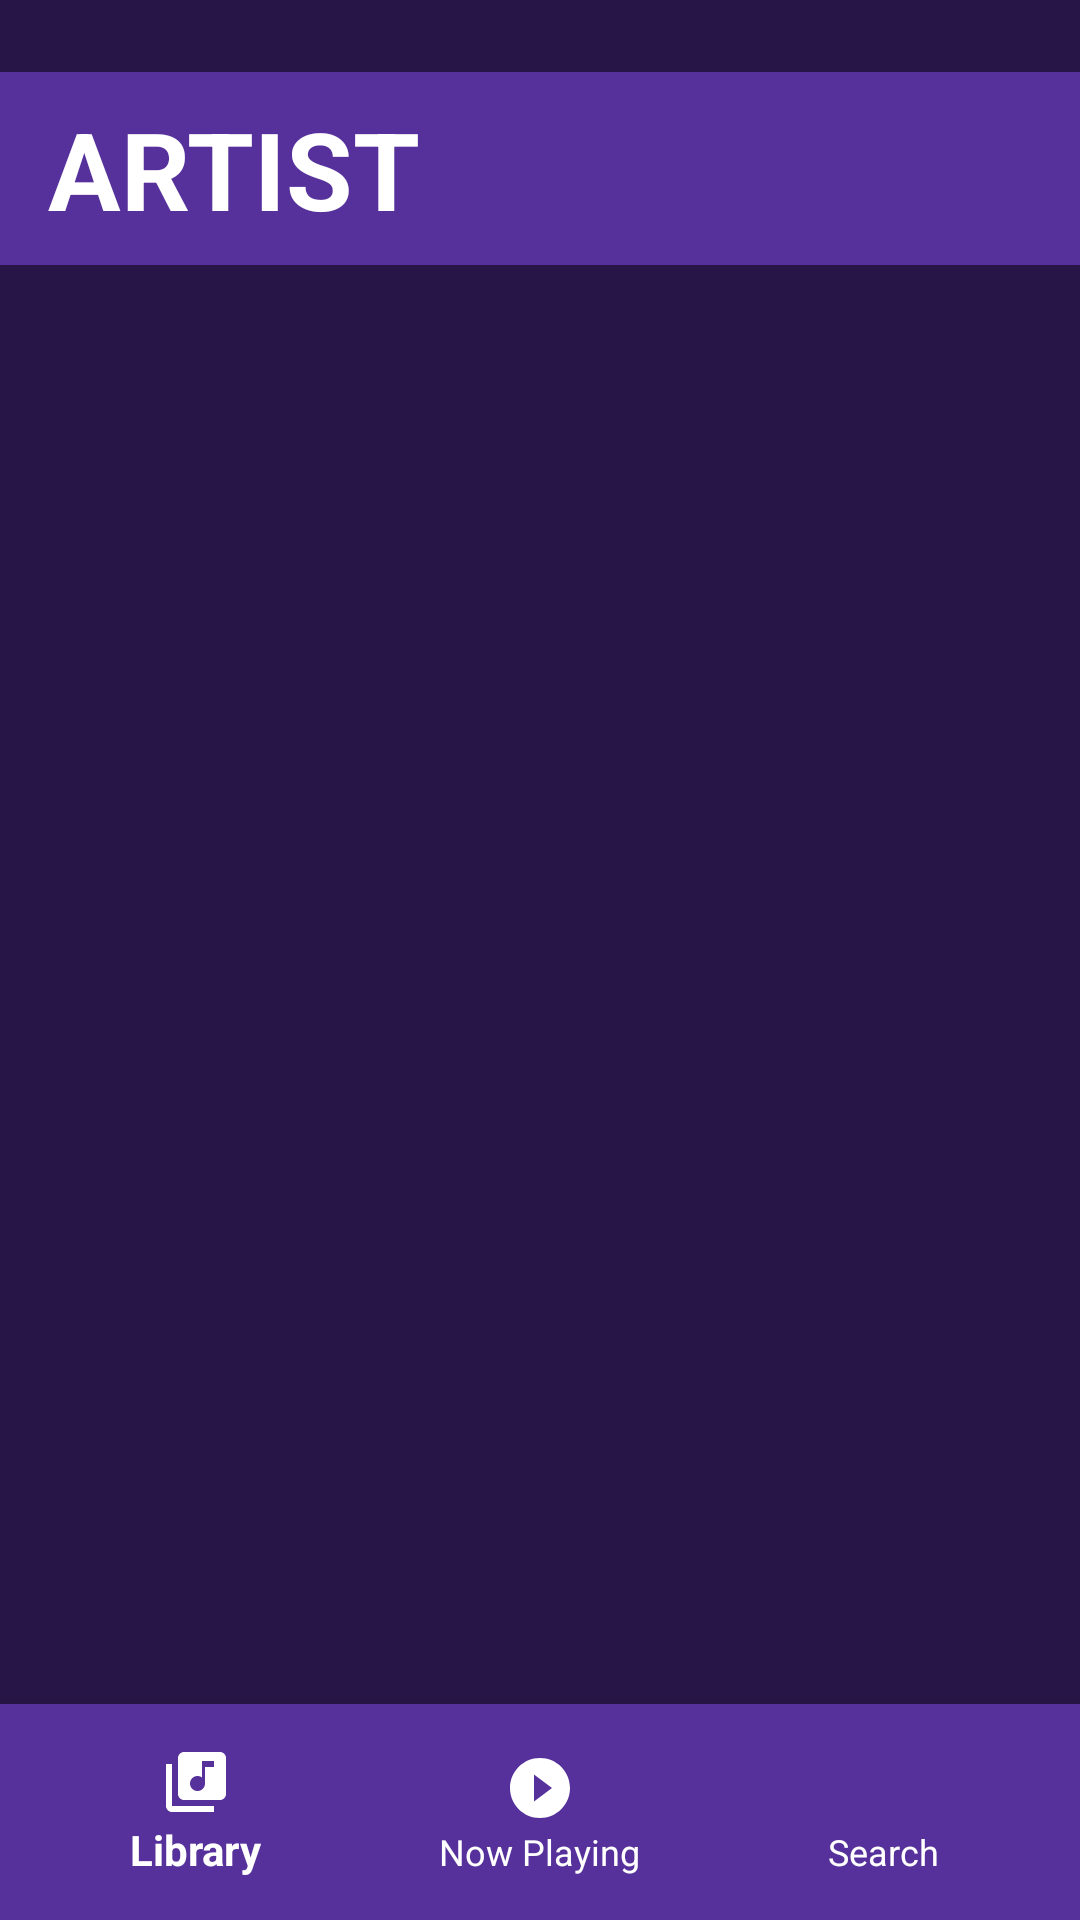

Produce the Android XML layout that renders to this screen, including the resource entries it uses.
<!-- AndroidManifest.xml: application theme AppTheme -->
<!-- res/layout/activity_artist_.xml -->
<?xml version="1.0" encoding="utf-8"?>
<LinearLayout xmlns:android="http://schemas.android.com/apk/res/android"
    xmlns:app="http://schemas.android.com/apk/res-auto"
    xmlns:tools="http://schemas.android.com/tools"
    android:layout_width="match_parent"
    android:layout_height="match_parent"
    android:background="@color/colorPrimaryDark"
    android:orientation="vertical"
    tools:context=".Artist_Activity">

    <TextView
        android:layout_width="match_parent"
        android:layout_height="wrap_content"
        android:layout_gravity="start"
        android:layout_marginTop="24dp"
        android:layout_marginBottom="30dp"
        android:background="@color/colorPrimary"
        android:paddingStart="16dp"
        android:paddingLeft="16dp"
        android:paddingTop="8dp"
        android:paddingRight="16dp"
        android:paddingBottom="8dp"
        android:text="Artist"
        android:textAllCaps="true"
        android:textColor="@color/colorWhite"
        android:textSize="36sp"
        android:textStyle="bold" />

    <RelativeLayout
        android:layout_width="match_parent"
        android:layout_height="wrap_content">

        <com.google.android.material.bottomnavigation.BottomNavigationView
            android:layout_width="match_parent"
            android:layout_height="wrap_content"
            android:layout_alignParentBottom="true"
            android:layout_gravity="start"
            android:background="@color/colorPrimary"
            android:padding="8dp"
            app:itemIconSize="24dp"
            app:itemIconTint="@color/colorWhite"
            app:itemTextColor="@color/colorWhite"
            app:menu="@menu/bottomnavbar">

        </com.google.android.material.bottomnavigation.BottomNavigationView>
    </RelativeLayout>

</LinearLayout>
<!-- resources referenced by this layout -->
<resources>
  <color name="colorPrimary">#56319B</color>
  <color name="colorPrimaryDark">#261546</color>
  <color name="colorWhite">#FFFFFF</color>
  <style name="AppTheme" parent="Theme.AppCompat.Light.NoActionBar">
          
          <item name="colorPrimary">@color/colorPrimary</item>
          <item name="colorPrimaryDark">@color/colorPrimaryDark</item>
          <item name="colorAccent">@color/colorAccent</item>
      </style>
  <color name="colorAccent">#FF0000</color>
</resources>
